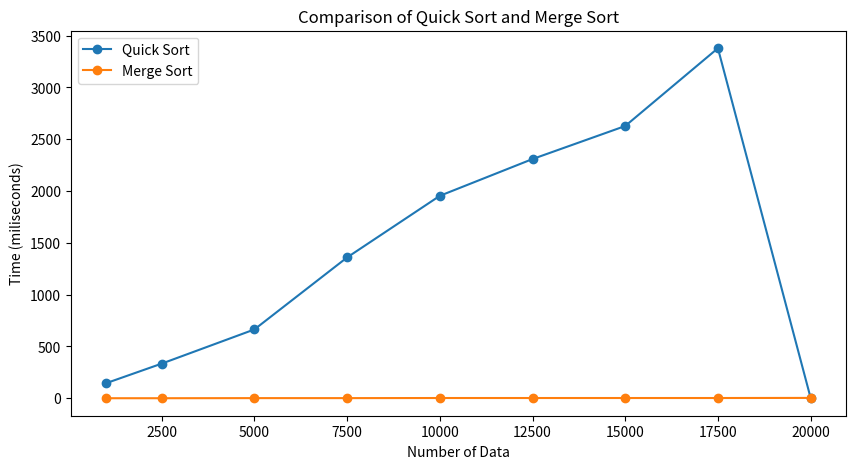

The script that saved this image:
import matplotlib.pyplot as plt

# Provided data
data_size = [1000, 2500, 5000, 7500, 10000, 12500, 15000, 17500, 20000]
quick_sort_time = [145, 334, 664, 1359, 1954, 2309, 2628, 3379, 3.507]
merge_sort_time = [0, 0, 1, 1, 2, 2, 2, 2, 3]

# Plotting the data
plt.figure(figsize=(10, 5))
plt.plot(data_size, quick_sort_time, marker='o', label='Quick Sort')
plt.plot(data_size, merge_sort_time, marker='o', label='Merge Sort')

# Adding labels and title
plt.xlabel('Number of Data')
plt.ylabel('Time (miliseconds)')
plt.title('Comparison of Quick Sort and Merge Sort')
plt.legend()

# Display the graph
plt.show()
